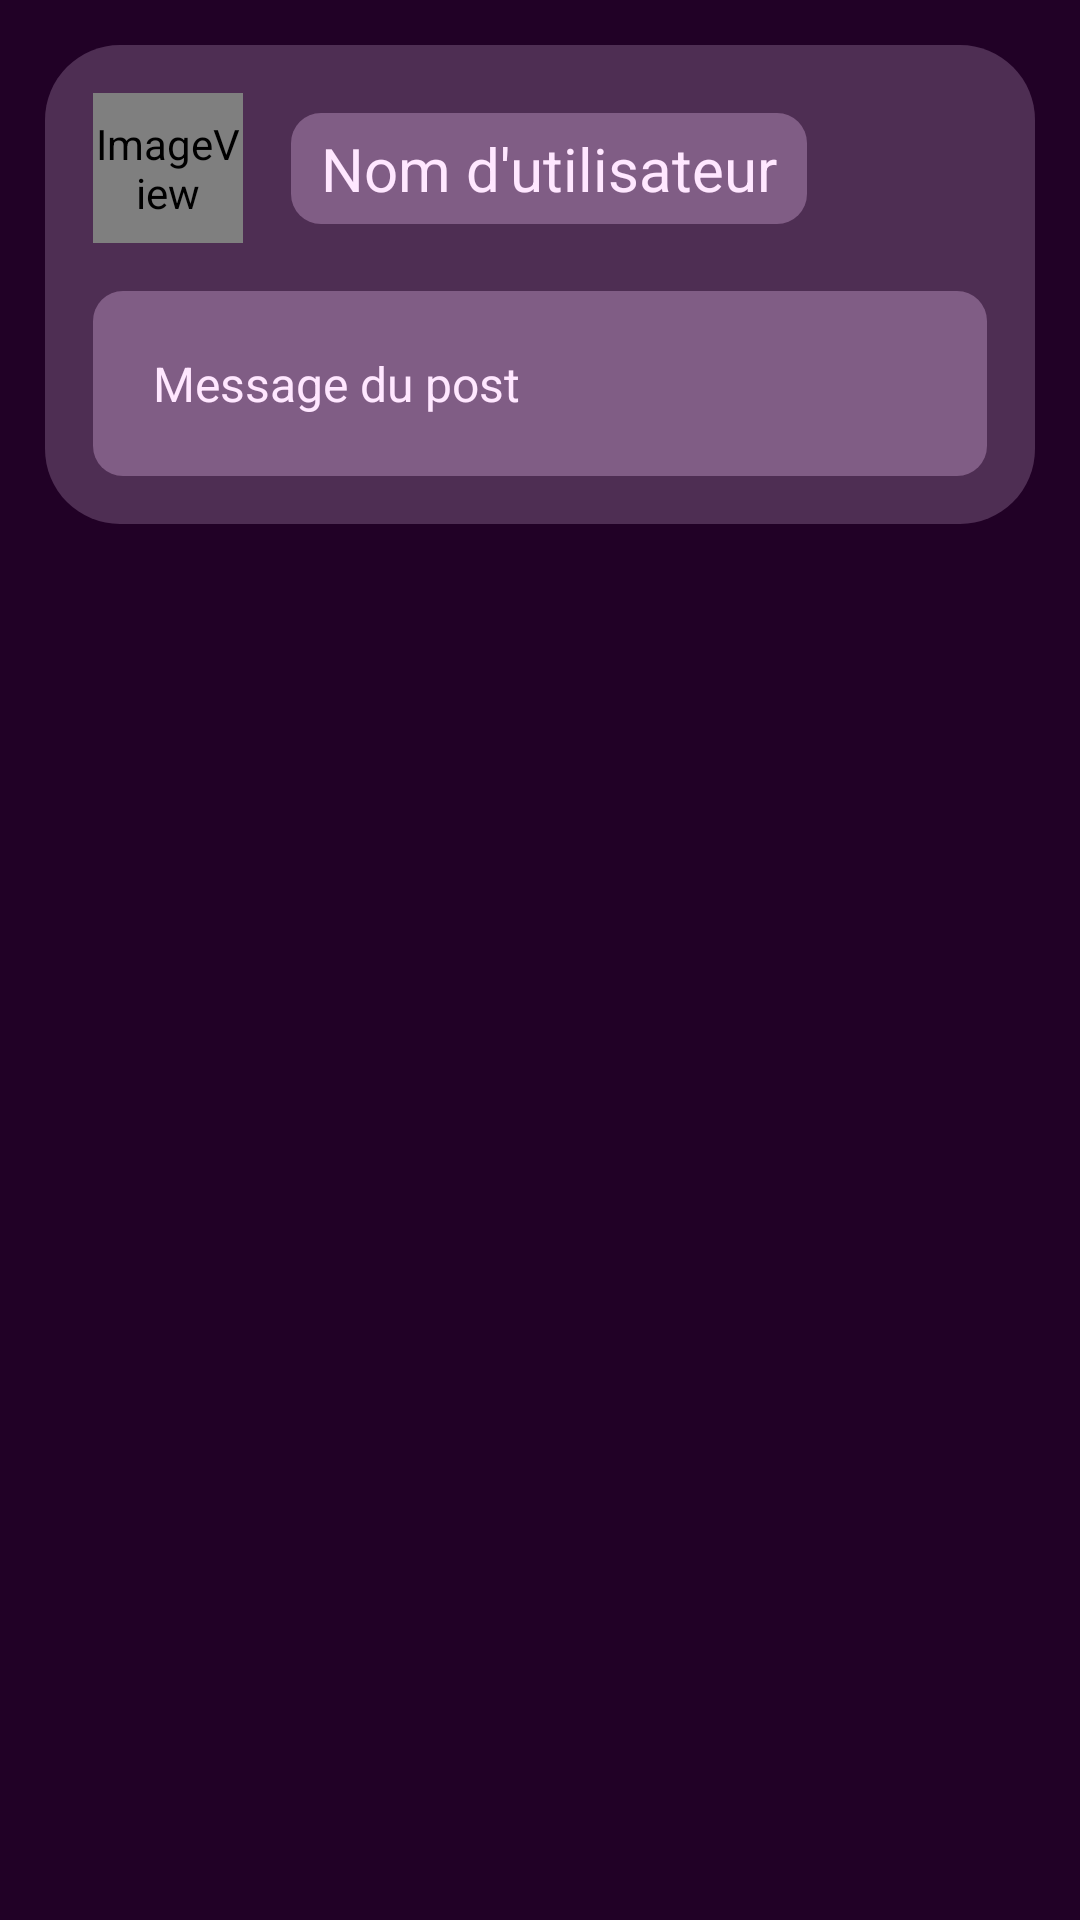

This screen was rendered from an Android layout file. Write that file and the resources it references.
<!-- AndroidManifest.xml: application theme Theme.Apkfet -->
<!-- res/layout/comment.xml -->
<?xml version="1.0" encoding="utf-8"?>
<androidx.constraintlayout.widget.ConstraintLayout xmlns:android="http://schemas.android.com/apk/res/android"
    xmlns:app="http://schemas.android.com/apk/res-auto"
    xmlns:tools="http://schemas.android.com/tools"
    android:layout_width="match_parent"
    android:layout_height="wrap_content"
    android:padding="15dp">

    

    <LinearLayout
        android:id="@+id/linearLayoutComment"
        android:layout_width="match_parent"
        android:layout_height="wrap_content"
        android:background="@drawable/rounded_background_post"
        android:orientation="vertical"
        app:layout_constraintEnd_toEndOf="parent"
        app:layout_constraintStart_toStartOf="parent"
        app:layout_constraintTop_toTopOf="parent">

        <androidx.constraintlayout.widget.ConstraintLayout
            android:layout_width="match_parent"
            android:layout_height="wrap_content"
            android:padding="16dp">

            <LinearLayout
                android:id="@+id/linearLayoutHeader"
                android:layout_width="match_parent"
                android:layout_height="match_parent"
                android:orientation="horizontal">

                <androidx.constraintlayout.widget.ConstraintLayout
                    android:layout_width="match_parent"
                    android:layout_height="match_parent">

                    <ImageView
                        android:id="@+id/imgUser"
                        android:layout_width="50dp"
                        android:layout_height="50dp"
                        android:contentDescription="@string/app_name"
                        app:layout_constraintBottom_toBottomOf="parent"
                        app:layout_constraintStart_toStartOf="parent"
                        app:layout_constraintTop_toTopOf="parent"
                        app:srcCompat="@mipmap/ic_launcher" />

                    <TextView
                        android:id="@+id/user"
                        android:layout_width="wrap_content"
                        android:layout_height="wrap_content"
                        android:layout_marginStart="16dp"
                        android:background="@drawable/rounded_background"
                        android:paddingLeft="10dp"
                        android:paddingTop="5dp"
                        android:paddingRight="10dp"
                        android:paddingBottom="5dp"
                        android:text="@string/username"
                        android:textSize="20sp"
                        app:layout_constraintBottom_toBottomOf="parent"
                        app:layout_constraintStart_toEndOf="@+id/imgUser"
                        app:layout_constraintTop_toTopOf="parent" />

                </androidx.constraintlayout.widget.ConstraintLayout>

            </LinearLayout>

            <TextView
                android:id="@+id/textComment"
                android:layout_width="match_parent"
                android:layout_height="wrap_content"
                android:layout_marginTop="16dp"
                android:autoLink="web"
                android:background="@drawable/rounded_background"
                android:linksClickable="true"
                android:padding="20dp"
                android:text="Message du post"
                android:textColorLink="@color/colorSecondary"
                android:textSize="16sp"
                app:layout_constraintEnd_toEndOf="parent"
                app:layout_constraintStart_toStartOf="parent"
                app:layout_constraintTop_toBottomOf="@+id/linearLayoutHeader"
                tools:ignore="HardcodedText" />

            <LinearLayout
                android:id="@+id/linearLayoutFooter"
                android:layout_width="0dp"
                android:layout_height="wrap_content"
                android:layout_marginTop="16dp"
                android:orientation="horizontal"
                app:layout_constraintBottom_toBottomOf="parent"
                app:layout_constraintEnd_toEndOf="parent"
                app:layout_constraintStart_toStartOf="parent">

            </LinearLayout>

        </androidx.constraintlayout.widget.ConstraintLayout>

    </LinearLayout>

    

    

</androidx.constraintlayout.widget.ConstraintLayout>
<!-- resources referenced by this layout -->
<resources>
  <color name="colorSecondary">#00C9BE</color>
  <!-- drawable rounded_background (drawable) -->
  <?xml version="1.0" encoding="utf-8"?>
  <shape xmlns:android="http://schemas.android.com/apk/res/android">
  
          <corners android:radius="10dp" />
          <solid android:color="@color/colorPrimaryVariant" />
  </shape>
  <!-- drawable rounded_background_post (drawable) -->
  <?xml version="1.0" encoding="utf-8"?>
  <shape xmlns:android="http://schemas.android.com/apk/res/android">
  
          <corners android:radius="25dp" />
          <solid android:color="@color/colorPrimary" />
  </shape>
  <!-- mipmap ic_launcher (mipmap-anydpi-v26) -->
  <?xml version="1.0" encoding="utf-8"?>
  <adaptive-icon xmlns:android="http://schemas.android.com/apk/res/android">
      <background android:drawable="@drawable/ic_launcher_background"/>
      <foreground android:drawable="@mipmap/ic_logo_apkfet"/>
  </adaptive-icon>
  <string name="app_name">APK\'FET</string>
  <string name="username">Nom d\'utilisateur</string>
  <style name="Theme.Apkfet" parent="Theme.Material3.Dark.NoActionBar">
          <item name="colorPrimary">@color/colorPrimary</item>
          <item name="colorPrimaryVariant">@color/colorPrimaryVariant</item>
          <item name="colorSecondary">@color/colorSecondary</item>
          <item name="colorSecondaryVariant">@color/colorSecondaryVariant</item>
          <item name="android:colorBackground">@color/colorBackground</item>
          <item name="colorSurface">@color/colorSurface</item>
          <item name="colorError">@color/colorError</item>
          <item name="colorOnPrimary">@color/colorOnPrimary</item>
          <item name="colorOnSecondary">@color/colorOnSecondary</item>
          <item name="colorOnBackground">@color/colorOnBackground</item>
          <item name="colorOnSurface">@color/colorOnSurface</item>
          <item name="colorOnError">@color/colorOnError</item>
          <item name="android:statusBarColor">@android:color/transparent</item>
          <item name="android:textColor">@color/colorOnPrimary</item>
      </style>
  <color name="colorPrimaryVariant">#805D85</color>
  <color name="colorPrimary">#4E2E53</color>
  <!-- drawable ic_launcher_background: png bitmap (mipmap-hdpi, 4574 bytes) -->
  <color name="colorSecondaryVariant">#C1FCF6</color>
  <color name="colorBackground">#210126</color>
  <color name="colorSurface">#4E2E53</color>
  <color name="colorError">#A72B79</color>
  <color name="colorOnPrimary">#FFE7FF</color>
  <color name="colorOnSecondary">#334B49</color>
  <color name="colorOnBackground">#FFE7FF</color>
  <color name="colorOnSurface">#FFFFFF</color>
  <color name="colorOnError">#FFE4FB</color>
</resources>
